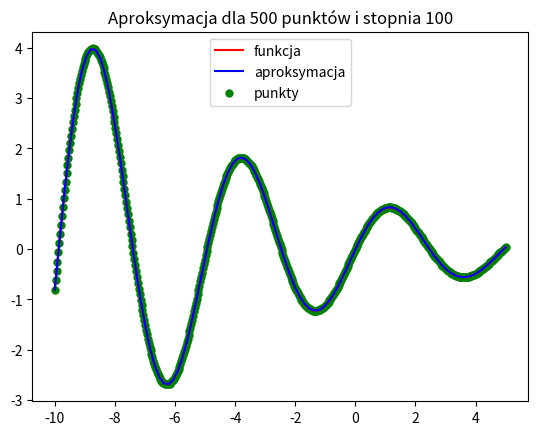

Generate this figure with matplotlib:
import numpy as np
from matplotlib import pyplot as plt

START = -10.0
END = 5.0


def f(x):
    return np.sin(4 * x / np.pi) * np.e ** (-0.5 * x / np.pi)


def calculate_precision(x1, x2, points, filename):
    err_max = []
    err_sqr = []

    for i in range(len(x1)):
        d = abs(x1[i] - x2[i])
        err_max.append(d)
        err_sqr.append(d ** 2)

    n1 = max(err_max)
    n2 = sum(err_sqr) / len(x2)

    with open(filename, "a") as file:
        file.write(str(points) + " ")
        file.write(str(n1) + " ")
        file.write(str(n2) + "\n")


def approximate(deg, x_exp, y_exp):
    n = len(x_exp)
    m = deg + 1

    left_side = []
    right_side = []

    for k in range(m):
        temp = 0
        for j in range(n):
            temp += y_exp[j] * x_exp[j] ** k

        right_side.append(temp)

        left_vector = []
        for i in range(m):
            temp = 0
            for j in range(n):
                temp += x_exp[j] ** (i + k)
            left_vector.append(temp)

        left_side.append(left_vector)

    a_val = np.linalg.solve(left_side, right_side)

    def get_value(x):
        result, i = 0, 0
        for a in a_val:
            result += a * x ** i
            i += 1
        return result

    return get_value


def test(deg, norm_file):
    x_app = np.linspace(START, END, 100)

    if deg < 10:
        for i in range(deg+1, 10, 1):
            x_nodes = np.linspace(START, END, i)
            y_nodes = [f(x) for x in x_nodes]

            fun = approximate(deg, x_nodes, y_nodes)

            y_app = [fun(x) for x in x_app]
            y_f = [f(x) for x in x_app]
            plt.plot(x_app, y_f, c='red', label='funkcja')
            plt.plot(x_app, y_app, c='blue', label='aproksymacja')
            plt.scatter(x_nodes, y_nodes, c='green', s=25, label='punkty')
            plt.title(
                "Aproksymacja dla " + str(i) + " punktów i stopnia " + str(
                    deg))
            plt.legend(loc="upper center")
            plt.savefig("plots\\eq_" + str(deg) + "_" + str(i) + ".png",
                        bbox_inches='tight')
            plt.close()

            calculate_precision(y_app, y_f, i, norm_file)

        for i in range(10, 101, 10):
            x_nodes = np.linspace(START, END, i)
            y_nodes = [f(x) for x in x_nodes]
            fun = approximate(deg, x_nodes, y_nodes)

            y_app = [fun(x) for x in x_app]
            y_f = [f(x) for x in x_app]

            plt.plot(x_app, y_f, c='red', label='funkcja')
            plt.plot(x_app, y_app, c='blue', label='aproksymacja')
            plt.scatter(x_nodes, y_nodes, c='green', s=25, label='punkty')
            plt.title(
                "Aproksymacja dla " + str(i) + " punktów i stopnia " + str(
                    deg))
            plt.legend(loc="upper center")
            plt.savefig("plots\\eq_" + str(deg) + "_" + str(i) + ".png",
                        bbox_inches='tight')
            plt.close()

            calculate_precision(y_app, y_f, i, norm_file)
    else:
        for i in range(deg, 101, 10):
            x_nodes = np.linspace(START, END, i)
            y_nodes = [f(x) for x in x_nodes]
            fun = approximate(deg, x_nodes, y_nodes)

            y_app = [fun(x) for x in x_app]
            y_f = [f(x) for x in x_app]

            plt.plot(x_app, y_f, c='red', label='funkcja')
            plt.plot(x_app, y_app, c='blue', label='aproksymacja')
            plt.scatter(x_nodes, y_nodes, c='green', s=25, label='punkty')
            plt.title(
                "Aproksymacja dla " + str(i) + " punktów i stopnia " + str(
                    deg))
            plt.legend(loc="upper center")
            plt.savefig("plots\\eq_" + str(deg) + "_" + str(i) + ".png",
                        bbox_inches='tight')
            plt.close()

            calculate_precision(y_app, y_f, i, norm_file)


def main():
    x_app = np.linspace(START, END, 100)

    i = 500
    deg = 100

    x_nodes = np.linspace(START, END, i)
    y_nodes = [f(x) for x in x_nodes]
    fun = approximate(deg, x_nodes, y_nodes)

    y_app = [fun(x) for x in x_app]
    y_f = [f(x) for x in x_app]

    plt.plot(x_app, y_f, c='red', label='funkcja')
    plt.plot(x_app, y_app, c='blue', label='aproksymacja')
    plt.scatter(x_nodes, y_nodes, c='green', s=25, label='punkty')
    plt.title(
        "Aproksymacja dla " + str(i) + " punktów i stopnia " + str(
            deg))
    plt.legend(loc="upper center")
    plt.show()
    plt.close()

    return
    for deg in range(2, 10, 1):
        test(deg, "results\\res_" + str(deg) + ".txt")
        print("DONE for deg:", deg)

    for deg in range(10, 26, 5):
        test(deg, "results\\res_" + str(deg) + ".txt")
        print("DONE for deg:", deg)


if __name__ == "__main__":
    main()
